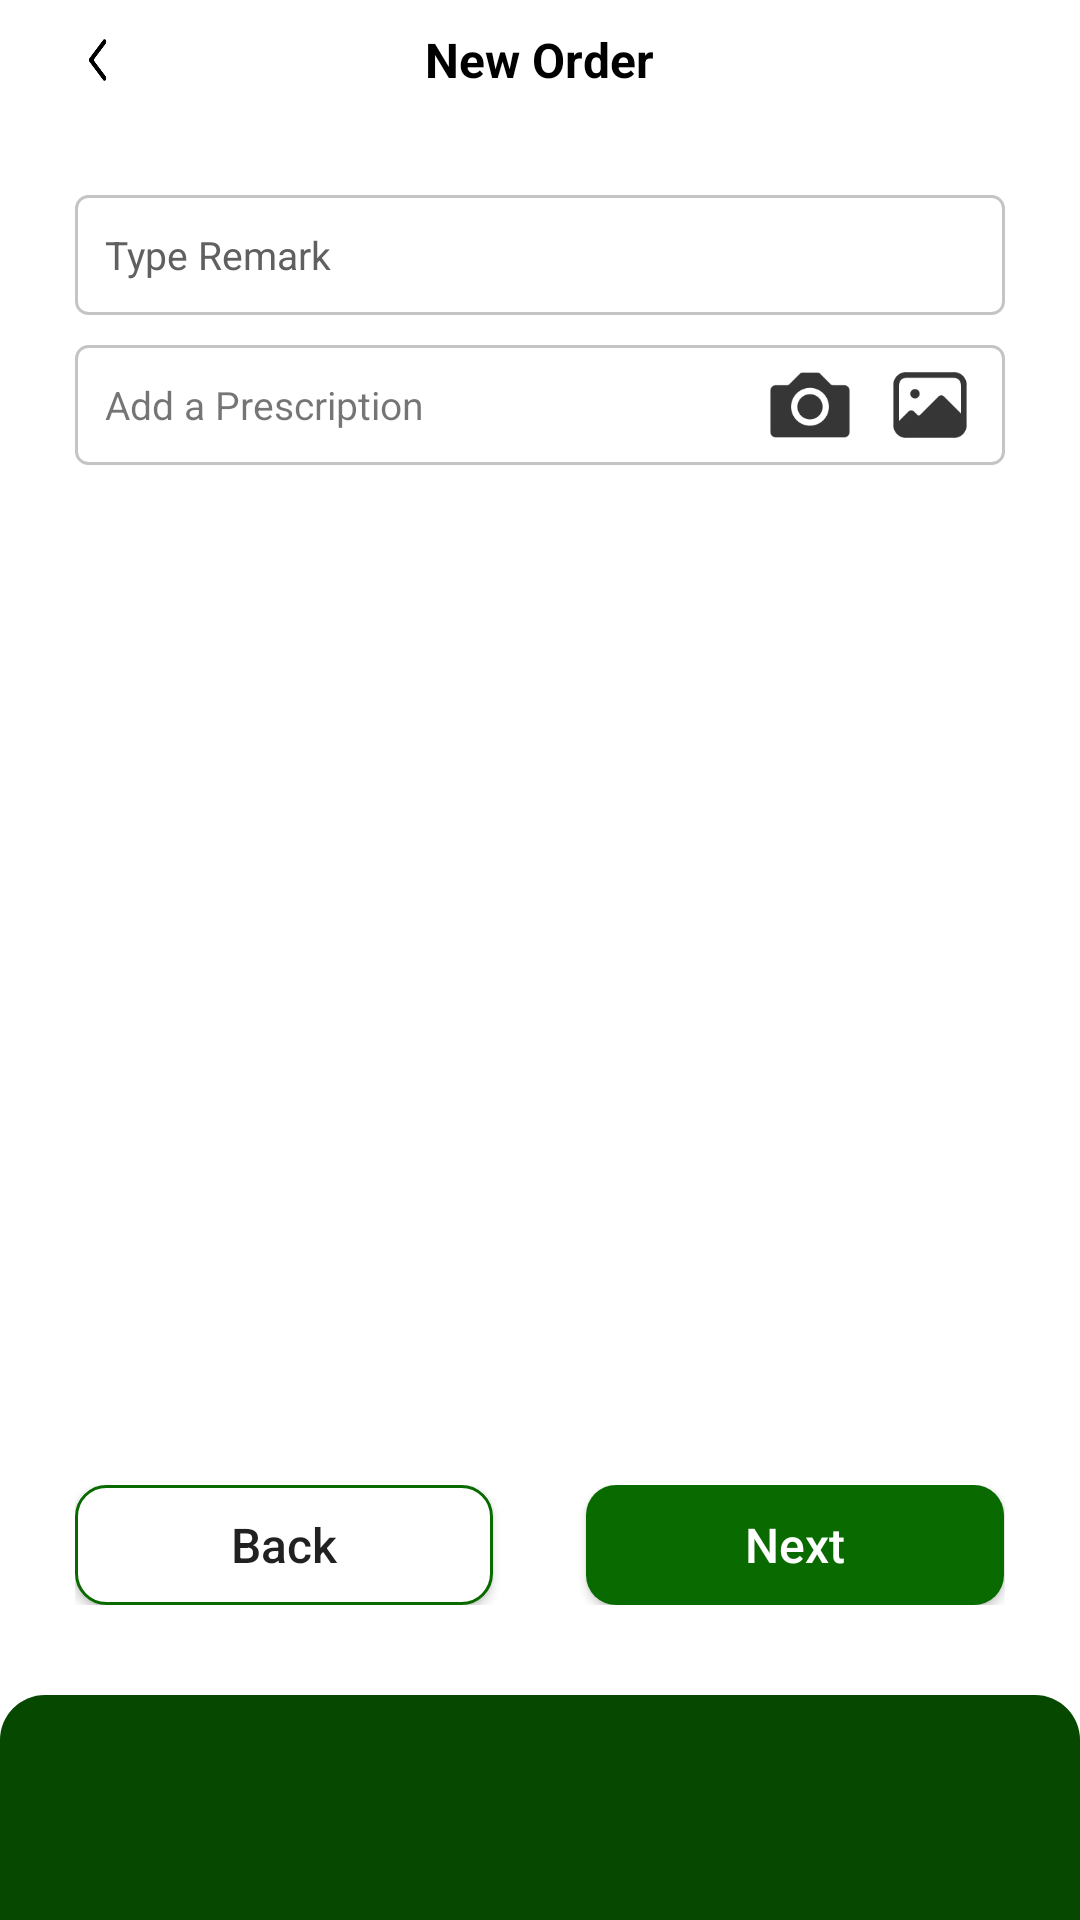

Android layout source for this screen:
<!-- AndroidManifest.xml: application theme Theme.Pharmacare -->
<!-- res/layout/activity_new_order.xml -->
<?xml version="1.0" encoding="utf-8"?>
<androidx.constraintlayout.widget.ConstraintLayout xmlns:android="http://schemas.android.com/apk/res/android"
    xmlns:app="http://schemas.android.com/apk/res-auto"
    xmlns:tools="http://schemas.android.com/tools"
    android:layout_width="match_parent"
    android:layout_height="match_parent"
    android:background="@color/white"
    tools:context=".NewOrderActivity">

    <RelativeLayout
        android:layout_width="match_parent"
        android:layout_height="match_parent">

        <include
            android:id="@+id/tbar"
            layout="@layout/top_tool_bar" />

        <LinearLayout
            android:id="@+id/ll_top"
            android:layout_width="match_parent"
            android:layout_height="wrap_content"
            android:layout_below="@id/tbar"
            android:layout_marginBottom="25dp"
            android:orientation="vertical">

            <EditText
                android:id="@+id/et_remark"
                android:layout_width="match_parent"
                android:layout_height="40dp"
                android:layout_marginLeft="25dp"
                android:layout_marginTop="25dp"
                android:layout_marginRight="25dp"
                android:layout_marginBottom="10dp"
                android:background="@drawable/tv_background"
                android:hint="@string/type_remark"
                android:inputType="text"
                android:padding="10dp"
                android:textColorHint="@color/et_hint"
                android:textSize="13sp" />

            <RelativeLayout
                android:layout_width="match_parent"
                android:layout_height="40dp"
                android:layout_marginLeft="25dp"
                android:layout_marginRight="25dp"
                android:background="@drawable/tv_background">

                <TextView
                    android:layout_width="wrap_content"
                    android:layout_height="wrap_content"
                    android:layout_centerVertical="true"
                    android:layout_marginLeft="10dp"
                    android:text="@string/add_a_prescription"
                    android:textColorHint="@color/et_hint"
                    android:textSize="13sp" />

                <ImageView
                    android:id="@+id/iv_open_camera"
                    android:layout_width="30dp"
                    android:layout_height="30dp"
                    android:layout_alignParentEnd="true"
                    android:layout_centerVertical="true"
                    android:layout_marginRight="50dp"
                    android:scaleType="centerCrop"
                    android:src="@drawable/camera" />

                <ImageView

                    android:layout_width="30dp"
                    android:layout_height="30dp"
                    android:layout_alignParentRight="true"
                    android:layout_centerVertical="true"
                    android:layout_marginRight="10dp"
                    android:contentDescription="TODO"
                    android:scaleType="centerInside"
                    android:src="@drawable/image" />
            </RelativeLayout>
        </LinearLayout>

        <LinearLayout
            android:layout_width="match_parent"
            android:layout_height="match_parent"
            android:layout_below="@id/ll_top"
            android:layout_alignParentBottom="true"
            android:layout_marginLeft="25dp"
            android:layout_marginRight="25dp"
            android:layout_marginBottom="170dp">

            <androidx.recyclerview.widget.RecyclerView
                android:id="@+id/recView_selected"
                android:layout_width="match_parent"
                android:layout_height="match_parent"
                />
        </LinearLayout>

        <androidx.appcompat.widget.LinearLayoutCompat
            android:layout_width="match_parent"
            android:layout_height="40dp"
            android:layout_alignParentBottom="true"
            android:layout_marginLeft="25dp"
            android:layout_marginRight="25dp"
            android:layout_marginBottom="105dp"
            android:orientation="horizontal">

            <Button
                android:id="@+id/btn_back"
                android:layout_width="0dp"
                android:layout_height="match_parent"
                android:layout_weight="0.45"
                android:background="@drawable/btn_back_background"
                android:text="@string/back"
                android:textAllCaps="false"
                android:textSize="16sp" />

            <View
                android:layout_width="0dp"
                android:layout_height="match_parent"
                android:layout_weight="0.1" />

            <Button
                android:id="@+id/btn_next"
                android:layout_width="0dp"
                android:layout_height="match_parent"
                android:layout_weight="0.45"
                android:background="@drawable/btn_next_background"
                android:text="@string/next"
                android:textAllCaps="false"
                android:textColor="@color/white"
                android:textSize="16sp" />
        </androidx.appcompat.widget.LinearLayoutCompat>

        <include layout="@layout/bottom_toolbar" />
    </RelativeLayout>
</androidx.constraintlayout.widget.ConstraintLayout>
<!-- res/layout/top_tool_bar.xml (included above) -->
<?xml version="1.0" encoding="utf-8"?>
<RelativeLayout xmlns:android="http://schemas.android.com/apk/res/android"
    android:layout_width="match_parent"
    android:layout_height="40dp"
    android:background="@color/white">

    <ImageView
        android:id="@+id/iv_top_back"
        android:layout_width="15dp"
        android:layout_height="20dp"
        android:layout_centerVertical="true"
        android:layout_marginLeft="25dp"
        android:scaleType="fitXY"
        android:src="@drawable/back_arrow"></ImageView>

    <TextView
        android:layout_centerVertical="true"
        android:layout_centerHorizontal="true"
        android:id="@+id/tv_top_title"
        android:layout_width="wrap_content"
        android:layout_height="wrap_content"
        android:text="New Order"
        android:textSize="16sp"
        android:textStyle="bold"
        android:textColor="@color/black"/>
    <ImageView
        android:id="@+id/iv_top_filter"
        android:layout_width="15dp"
        android:layout_height="20dp"
        android:layout_centerVertical="true"
        android:layout_marginRight="25dp"
        android:layout_alignParentRight="true"
        android:scaleType="fitXY"
        android:visibility="invisible"
        android:src="@drawable/filter"></ImageView>
</RelativeLayout>
<!-- res/layout/bottom_toolbar.xml (included above) -->
<?xml version="1.0" encoding="utf-8"?>
<RelativeLayout xmlns:android="http://schemas.android.com/apk/res/android"
    android:layout_width="match_parent"
    android:layout_height="match_parent">


    <LinearLayout
        android:layout_width="match_parent"
        android:layout_height="75dp"
        android:layout_alignParentBottom="true"
        android:background="@drawable/toolbar_shape"
        android:orientation="horizontal">

        <RelativeLayout
            android:layout_width="0dp"
            android:layout_height="match_parent"
            android:layout_weight="0.333">

            <ImageView
                android:layout_marginLeft="35dp"
                android:layout_centerVertical="true"
                android:layout_width="30dp"
                android:layout_height="30dp"
                android:src="@drawable/ic_baseline_home_24" />

        </RelativeLayout>

        <RelativeLayout
            android:layout_width="0dp"
            android:layout_height="match_parent"
            android:layout_weight="0.334">

            <ImageView
                android:layout_centerHorizontal="true"
                android:layout_centerVertical="true"
                android:layout_width="30dp"
                android:layout_height="30dp"
                android:src="@drawable/ic_baseline_notifications_none_24" />

        </RelativeLayout>

        <RelativeLayout
            android:layout_width="0dp"
            android:layout_height="match_parent"
            android:layout_weight="0.333">

            <ImageView
                android:id="@+id/iv_search_bottom"
                android:layout_marginRight="35dp"
                android:layout_alignParentRight="true"
                android:layout_centerVertical="true"
                android:layout_width="30dp"
                android:layout_height="30dp"
                android:onClick="onClick"
                android:src="@drawable/ic_baseline_search_24" />

        </RelativeLayout>

    </LinearLayout>
</RelativeLayout>
<!-- resources referenced by this layout -->
<resources>
  <color name="black">#FF000000</color>
  <color name="et_hint">#606060</color>
  <color name="white">#FFFFFF</color>
  <!-- drawable back_arrow: png bitmap (drawable, 723 bytes) -->
  <!-- drawable btn_back_background (drawable) -->
  <?xml version="1.0" encoding="utf-8"?>
  <shape xmlns:android="http://schemas.android.com/apk/res/android"
      android:shape="rectangle">
      <corners android:radius="10dp" />
      <solid android:color="@color/white"/>
      <stroke
          android:width="1dp"
          android:color="@color/btn_back_bg" />
  </shape>
  <!-- drawable btn_next_background (drawable) -->
  <?xml version="1.0" encoding="utf-8"?>
  <shape
      xmlns:android="http://schemas.android.com/apk/res/android"
      android:shape="rectangle"
      >
      <solid android:color="@color/btn_back_bg"></solid>
  <corners android:radius="10dp"/>
  </shape>
  <!-- drawable camera: png bitmap (drawable, 3725 bytes) -->
  <!-- drawable filter: png bitmap (drawable, 1325 bytes) -->
  <!-- drawable image: png bitmap (drawable, 2874 bytes) -->
  <!-- drawable toolbar_shape (drawable) -->
  <?xml version="1.0" encoding="utf-8"?>
  <shape xmlns:android="http://schemas.android.com/apk/res/android"
      android:shape="rectangle">
      <solid android:color="@color/toolbar_bg" />
      <corners
  
          android:topRightRadius="15dp"
          android:topLeftRadius="15dp"/>
  </shape>
  <!-- drawable tv_background (drawable) -->
  <?xml version="1.0" encoding="utf-8"?>
  <shape
      android:shape="rectangle"
      xmlns:android="http://schemas.android.com/apk/res/android">
  <solid android:color="@color/white"/>
      <corners android:radius="4dp" />
      <stroke android:color="@color/tv_stroke"
          android:width="1dp"/>
  </shape>
  <string name="add_a_prescription">Add a Prescription</string>
  <string name="back">Back</string>
  <string name="next">Next</string>
  <string name="type_remark">Type Remark</string>
  <style name="Theme.Pharmacare" parent="Theme.AppCompat.DayNight.NoActionBar">
          <item name="android:windowNoTitle">true</item>
          <item name="android:windowContentOverlay">@null</item>
  
          
          <item name="colorPrimary">@color/purple_500</item>
          <item name="colorPrimaryVariant">@color/purple_700</item>
          <item name="colorOnPrimary">@color/white</item>
          
          <item name="colorSecondary">@color/teal_200</item>
          <item name="colorSecondaryVariant">@color/teal_700</item>
          <item name="colorOnSecondary">@color/black</item>
          
          <item name="android:statusBarColor">?attr/colorPrimaryVariant</item>
          
      </style>
  <color name="btn_back_bg">#096A00</color>
  <color name="toolbar_bg">#064800</color>
  <color name="tv_stroke">#C4C4C4</color>
  <color name="purple_500">#FF6200EE</color>
  <color name="purple_700">#FF3700B3</color>
  <color name="teal_200">#FF03DAC5</color>
  <color name="teal_700">#FF018786</color>
</resources>
